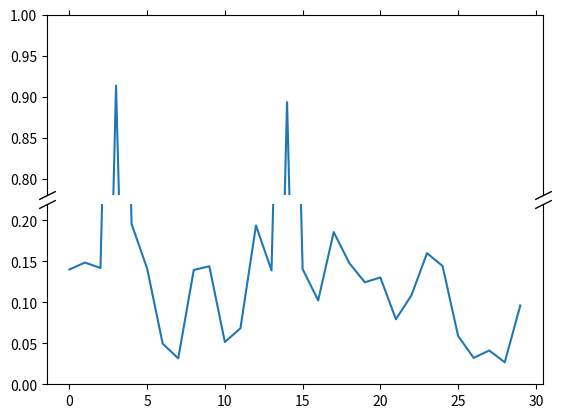

Write Python code to recreate this figure.
%matplotlib inline

import numpy as np
import matplotlib.pyplot as plt

np.random.seed(19680801)

pts = np.random.rand(30)*.2
# Now let's make two outlier points which are far away from everything.
pts[[3, 14]] += .8

# If we were to simply plot pts, we'd lose most of the interesting
# details due to the outliers. So let's 'break' or 'cut-out' the y-axis
# into two portions - use the top (ax1) for the outliers, and the bottom
# (ax2) for the details of the majority of our data
fig, (ax1, ax2) = plt.subplots(2, 1, sharex=True)
fig.subplots_adjust(hspace=0.05)  # adjust space between axes

# plot the same data on both axes
ax1.plot(pts)
ax2.plot(pts)

# zoom-in / limit the view to different portions of the data
ax1.set_ylim(.78, 1.)  # outliers only
ax2.set_ylim(0, .22)  # most of the data

# hide the spines between ax and ax2
ax1.spines['bottom'].set_visible(False)
ax2.spines['top'].set_visible(False)
ax1.xaxis.tick_top()
ax1.tick_params(labeltop=False)  # don't put tick labels at the top
ax2.xaxis.tick_bottom()

# Now, let's turn towards the cut-out slanted lines.
# We create line objects in axes coordinates, in which (0,0), (0,1),
# (1,0), and (1,1) are the four corners of the axes.
# The slanted lines themselves are markers at those locations, such that the
# lines keep their angle and position, independent of the axes size or scale
# Finally, we need to disable clipping.

d = .5  # proportion of vertical to horizontal extent of the slanted line
kwargs = dict(marker=[(-1, -d), (1, d)], markersize=12,
              linestyle="none", color='k', mec='k', mew=1, clip_on=False)
ax1.plot([0, 1], [0, 0], transform=ax1.transAxes, **kwargs)
ax2.plot([0, 1], [1, 1], transform=ax2.transAxes, **kwargs)


plt.show()